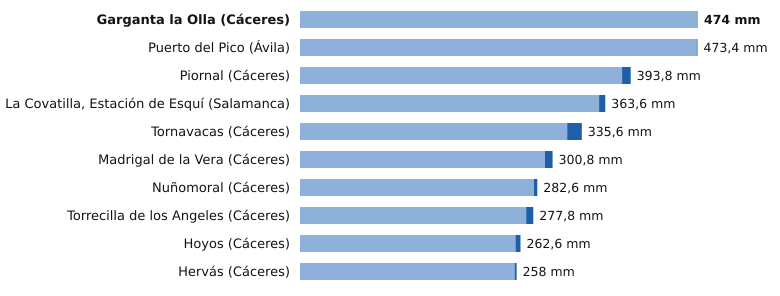

The file beside this chart, header and first rows:
estacion, provincia, indicativo, mm_6_dias_anteriores, mm_hoy, mm_7_dias, horas_de_hoy
Garganta la Olla, Cáceres, 3436D, 474.0, 0.0, 474.0, 16
Puerto del Pico, Ávila, 3319D, 472.4, 1.0, 473.4, 16
Piornal, Cáceres, 3516X, 383.6, 10.2, 393.8, 17
La Covatilla, Estación de Esquí, Salamanca, 2491C, 356.2, 7.4, 363.6, 17
Tornavacas, Cáceres, 3514B, 318.2, 17.4, 335.6, 17
Madrigal de la Vera, Cáceres, 3423I, 291.8, 9.0, 300.8, 17
Nuñomoral, Cáceres, 3494U, 278.6, 4.0, 282.6, 17
Torrecilla de los Angeles, Cáceres, 3531X, 269.4, 8.4, 277.8, 17
Hoyos, Cáceres, 3536X, 256.6, 6.0, 262.6, 17
Hervás, Cáceres, 3504X, 255.6, 2.4, 258.0, 17
